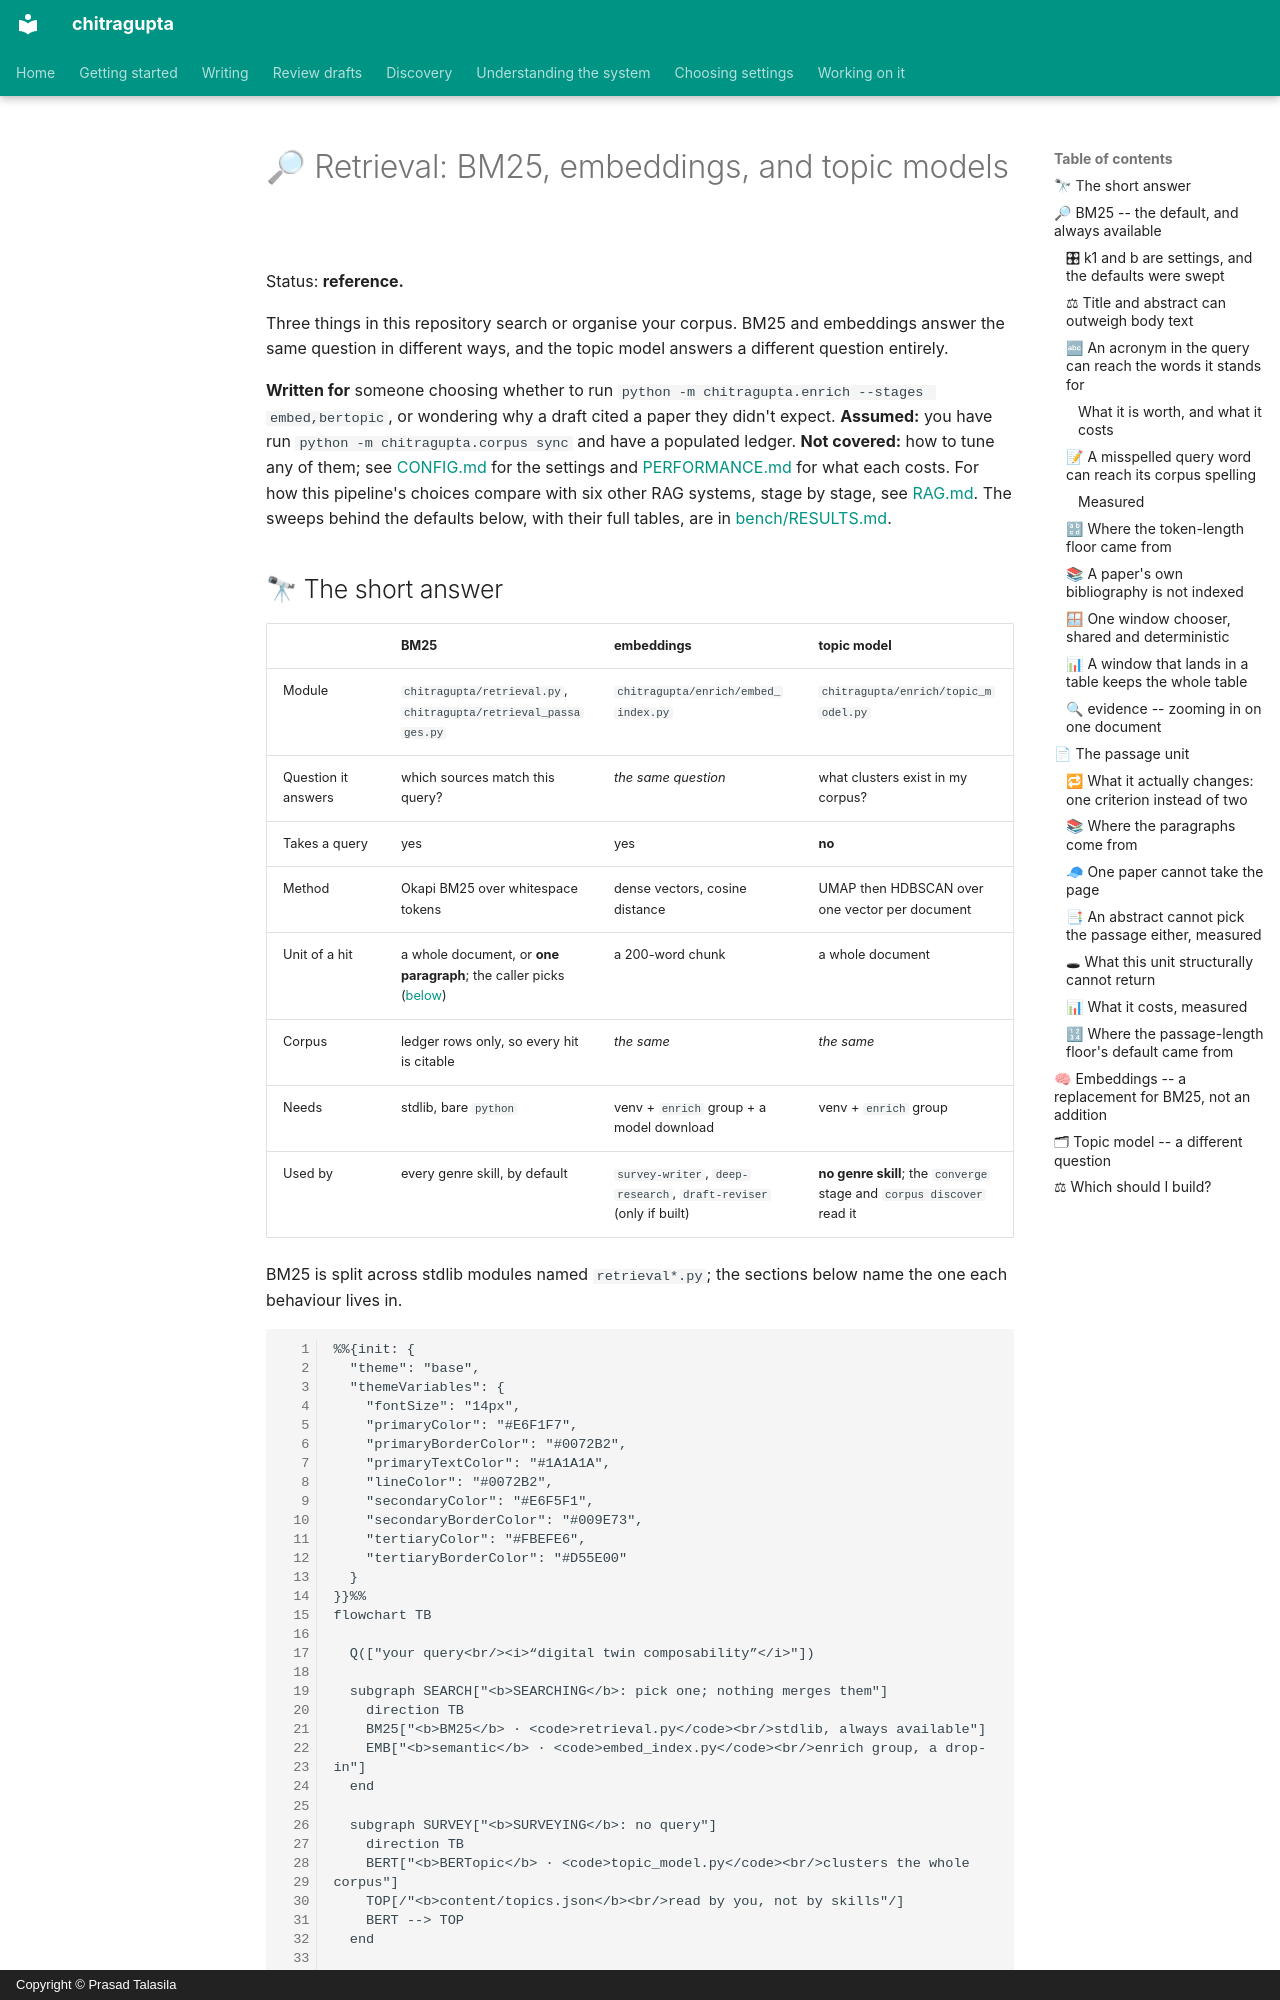

repository: prasadtalasila/chitragupta · page: RETRIEVAL.html · generator: mkdocs · copyright: Copyright © Prasad Talasila

# 🔎 Retrieval: BM25, embeddings, and topic models

Status: **reference.**

Three things in this repository search or organise your corpus. BM25 and
embeddings answer the same question in different ways, and the topic model
answers a different question entirely.

**Written for** someone choosing whether to run
`python -m chitragupta.enrich --stages embed,bertopic`, or wondering why a
draft cited a paper they didn't expect. **Assumed:** you have run
`python -m chitragupta.corpus sync` and have a populated ledger. **Not
covered:** how to tune any of them; see [CONFIG.md](CONFIG.md) for the
settings and [PERFORMANCE.md](PERFORMANCE.md) for what each costs.
For how this pipeline's choices compare with six other RAG systems,
stage by stage, see
[RAG.md](https://github.com/prasadtalasila/chitragupta/blob/main/docs/RAG.md).
The sweeps behind the defaults below, with their full tables, are in
[bench/RESULTS.md](https://github.com/prasadtalasila/chitragupta/blob/main/bench/RESULTS.md).

## 🔭 The short answer

| | **BM25** | **embeddings** | **topic model** |
| --- | --- | --- | --- |
| Module | `chitragupta/retrieval.py`, `chitragupta/retrieval_passages.py` | `chitragupta/enrich/embed_index.py` | `chitragupta/enrich/topic_model.py` |
| Question it answers | which sources match this query? | *the same question* | what clusters exist in my corpus? |
| Takes a query | yes | yes | **no** |
| Method | Okapi BM25 over whitespace tokens | dense vectors, cosine distance | UMAP then HDBSCAN over one vector per document |
| Unit of a hit | a whole document, or **one paragraph**; the caller picks ([below](#-the-passage-unit)) | a 200-word chunk | a whole document |
| Corpus | ledger rows only, so every hit is citable | *the same* | *the same* |
| Needs | stdlib, bare `python` | venv + `enrich` group + a model download | venv + `enrich` group |
| Used by | every genre skill, by default | `survey-writer`, `deep-research`, `draft-reviser` (only if built) | **no genre skill**; the `converge` stage and `corpus discover` read it |

BM25 is split across stdlib modules named `retrieval*.py`; the sections
below name the one each behaviour lives in.

<!-- diagram: retrieval-short-answer -->
```mermaid
%%{init: {
  "theme": "base",
  "themeVariables": {
    "fontSize": "14px",
    "primaryColor": "#E6F1F7",
    "primaryBorderColor": "#0072B2",
    "primaryTextColor": "#1A1A1A",
    "lineColor": "#0072B2",
    "secondaryColor": "#E6F5F1",
    "secondaryBorderColor": "#009E73",
    "tertiaryColor": "#FBEFE6",
    "tertiaryBorderColor": "#D55E00"
  }
}}%%
flowchart TB

  Q(["your query<br/><i>“digital twin composability”</i>"])

  subgraph SEARCH["<b>SEARCHING</b>: pick one; nothing merges them"]
    direction TB
    BM25["<b>BM25</b> · <code>retrieval.py</code><br/>stdlib, always available"]
    EMB["<b>semantic</b> · <code>embed_index.py</code><br/>enrich group, a drop-in"]
  end

  subgraph SURVEY["<b>SURVEYING</b>: no query"]
    direction TB
    BERT["<b>BERTopic</b> · <code>topic_model.py</code><br/>clusters the whole corpus"]
    TOP[/"<b>content/topics.json</b><br/>read by you, not by skills"/]
    BERT --> TOP
  end

  HITS(["ranked hits<br/>each with a real citekey"])
  CORPUS[("your corpus")]

  Q --> BM25 --> HITS
  Q -. "if chroma/ exists" .-> EMB
  EMB -.-> HITS
  CORPUS --> BM25
  CORPUS --> EMB
  CORPUS --> BERT
  HITS ~~~ BERT


  class Q,HITS flow
  class BM25 flow
  class EMB,BERT absent
  class TOP,CORPUS alt

  %% house roles: generated by scripts/render_diagrams.py --sync
  classDef flow fill:#E6F1F7,stroke:#0072B2,stroke-width:1.4px,color:#1A1A1A
  classDef alt fill:#E6F5F1,stroke:#009E73,stroke-width:1.4px,color:#1A1A1A
  classDef key fill:#FBEFE6,stroke:#D55E00,stroke-width:2px,color:#1A1A1A
  classDef absent fill:#FFFFFF,stroke:#8C8C8C,stroke-width:1.2px,stroke-dasharray:4 3,color:#1A1A1A
```
